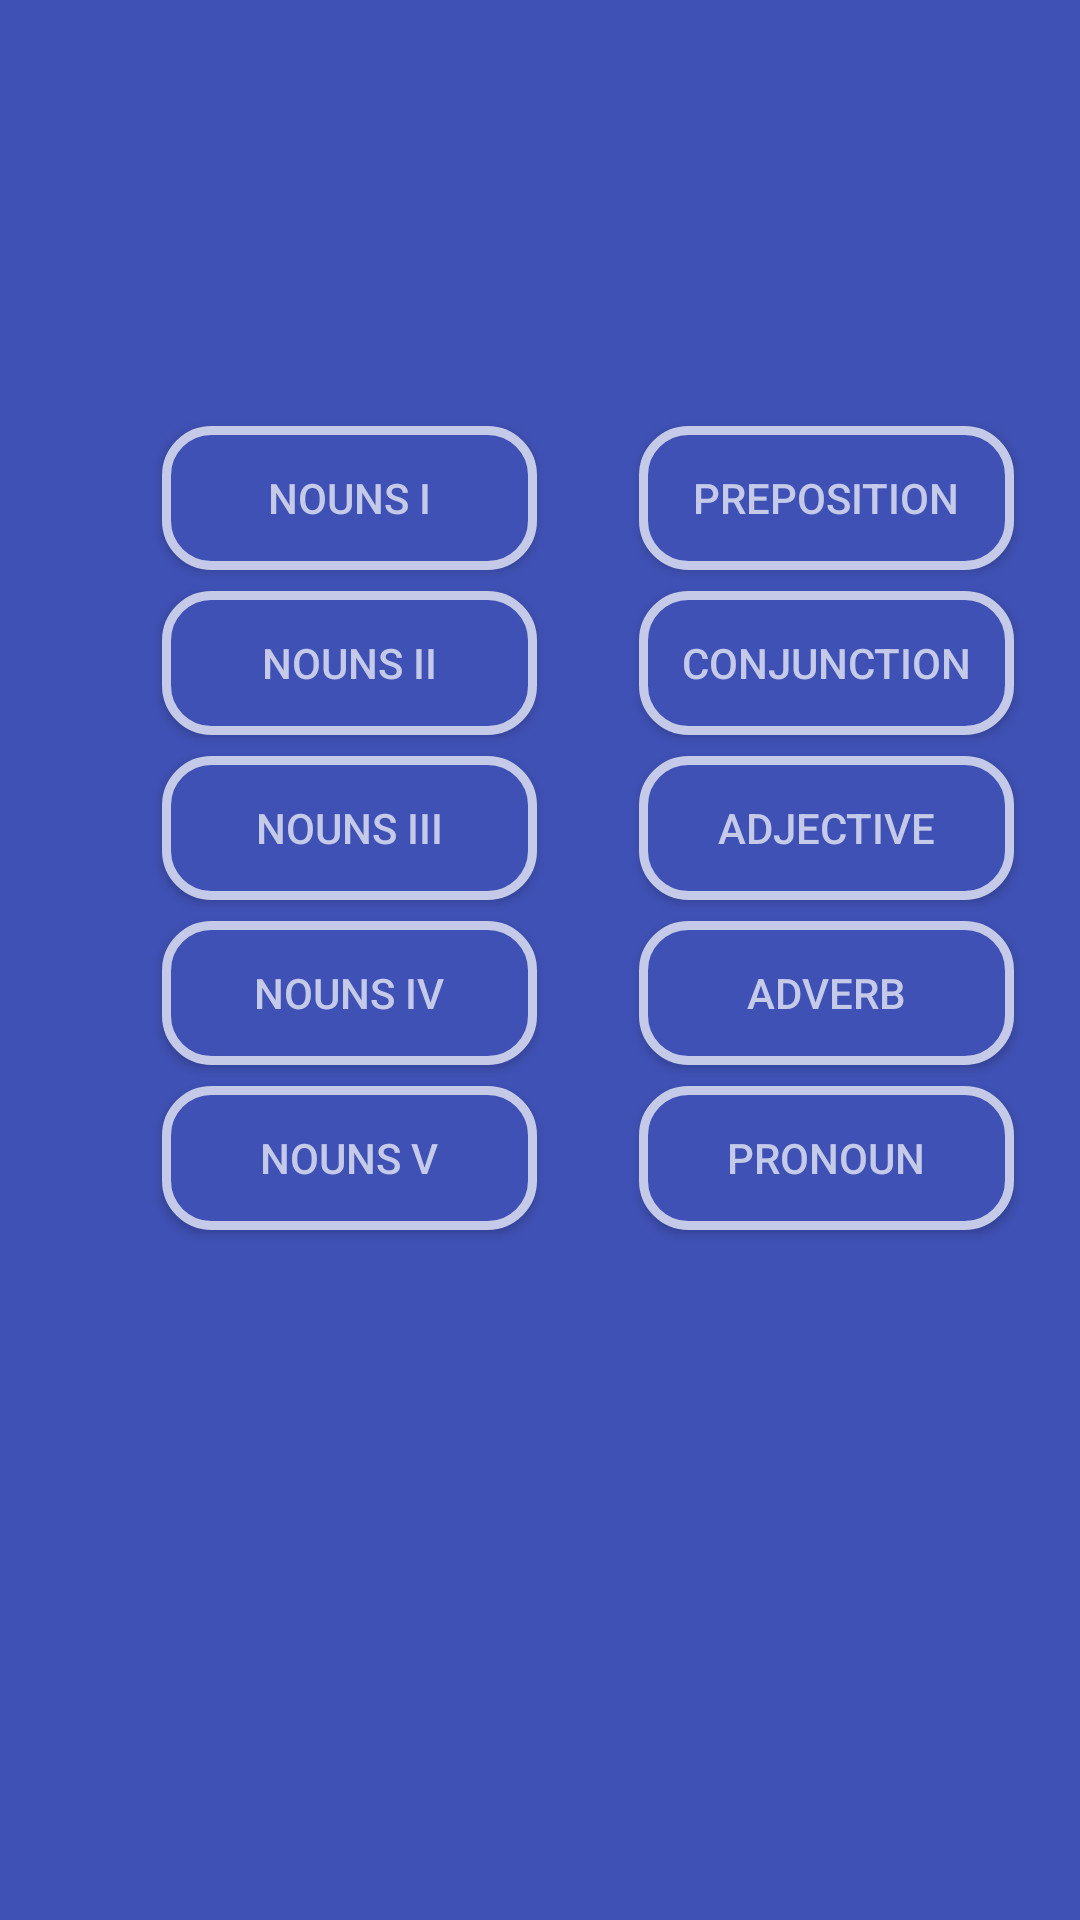

Write the Android layout XML for this screen, with the resource values it uses.
<!-- AndroidManifest.xml: application theme AppTheme.NoActionBar -->
<!-- res/layout/fragment_noun_pager_selection.xml -->
<android.support.constraint.ConstraintLayout xmlns:android="http://schemas.android.com/apk/res/android"
                                             xmlns:app="http://schemas.android.com/apk/res-auto"
                                             xmlns:tools="http://schemas.android.com/tools"
                                             android:layout_width="match_parent"
                                             android:layout_height="match_parent"
                                             tools:context="com.newnham.app.GCSE_Latin.view.NounPagerSelectionFragment">


    <Button
        android:id="@+id/buttonNoun1"
        android:background="@drawable/button_rounded"
        android:text="@string/noun1"
        android:textColor="@color/colorAccent"
        android:layout_width="125dp"
        android:layout_height="wrap_content"
        app:layout_constraintTop_toTopOf="parent"
        android:layout_marginTop="142dp"
        android:layout_marginLeft="67dp"
        app:layout_constraintLeft_toLeftOf="parent"
        android:layout_marginStart="33dp"
        android:layout_marginRight="8dp"
        app:layout_constraintRight_toRightOf="parent"
        app:layout_constraintHorizontal_bias="0.108"/>

    <Button
        android:id="@+id/buttonNoun2"
        android:background="@drawable/button_rounded"
        android:text="@string/noun2"
        android:textColor="@color/colorAccent"
        android:layout_width="125dp"
        android:layout_height="wrap_content"
        android:layout_marginTop="7dp"
        app:layout_constraintTop_toBottomOf="@+id/buttonNoun1"
        app:layout_constraintLeft_toLeftOf="@+id/buttonNoun1"
        android:layout_marginLeft="0dp"/>

    <Button
        android:id="@+id/buttonNoun3"
        android:background="@drawable/button_rounded"
        android:text="@string/noun3"
        android:textColor="@color/colorAccent"
        android:layout_width="125dp"
        android:layout_height="wrap_content"
        android:layout_marginTop="7dp"
        app:layout_constraintTop_toBottomOf="@+id/buttonNoun2"
        app:layout_constraintLeft_toLeftOf="@+id/buttonNoun2"/>

    <Button
        android:id="@+id/buttonNoun4"
        android:background="@drawable/button_rounded"
        android:text="@string/noun4"
        android:textColor="@color/colorAccent"
        android:layout_width="125dp"
        android:layout_height="wrap_content"
        android:layout_marginTop="7dp"
        app:layout_constraintTop_toBottomOf="@+id/buttonNoun3"
        app:layout_constraintLeft_toLeftOf="@+id/buttonNoun3"/>

    <Button
        android:id="@+id/buttonNoun5"
        android:background="@drawable/button_rounded"
        android:text="@string/noun5"
        android:textColor="@color/colorAccent"
        android:layout_width="125dp"
        android:layout_height="wrap_content"
        android:layout_marginTop="7dp"
        app:layout_constraintTop_toBottomOf="@+id/buttonNoun4"
        app:layout_constraintLeft_toLeftOf="@+id/buttonNoun4"/>


    <Button
        android:id="@+id/buttonPreposition"
        android:background="@drawable/button_rounded"
        android:text="@string/preposition"
        android:textColor="@color/colorAccent"
        android:layout_width="125dp"
        android:layout_height="wrap_content"
        android:layout_marginTop="0dp"
        app:layout_constraintTop_toTopOf="@+id/buttonNoun1"
        app:layout_constraintLeft_toRightOf="@+id/buttonNoun1"
        android:layout_marginLeft="34dp"
        android:layout_marginStart="34dp"/>

    <Button
        android:id="@+id/buttonConjunction"
        android:background="@drawable/button_rounded"
        android:text="@string/conjunction"
        android:textColor="@color/colorAccent"
        android:layout_width="125dp"
        android:layout_height="wrap_content"
        android:layout_marginTop="7dp"
        app:layout_constraintTop_toBottomOf="@+id/buttonPreposition"
        app:layout_constraintRight_toRightOf="@+id/buttonPreposition"
        android:layout_marginRight="0dp"/>


    <Button
        android:id="@+id/buttonAdjective"
        android:background="@drawable/button_rounded"
        android:text="@string/adjective"
        android:textColor="@color/colorAccent"
        android:layout_width="125dp"
        android:layout_height="wrap_content"
        android:layout_marginTop="7dp"
        app:layout_constraintTop_toBottomOf="@+id/buttonConjunction"
        android:layout_marginRight="0dp"
        app:layout_constraintRight_toRightOf="@+id/buttonConjunction"
        />


    <Button
        android:id="@+id/buttonAdverb"
        android:background="@drawable/button_rounded"
        android:text="@string/adverb"
        android:textColor="@color/colorAccent"
        android:layout_width="125dp"
        android:layout_height="wrap_content"
        android:layout_marginTop="7dp"
        app:layout_constraintTop_toBottomOf="@+id/buttonAdjective"
        app:layout_constraintRight_toRightOf="@+id/buttonAdjective"
        android:layout_marginRight="0dp"/>

    <Button
        android:id="@+id/buttonPronoun"
        android:background="@drawable/button_rounded"
        android:text="@string/pronoun"
        android:textColor="@color/colorAccent"
        android:layout_width="125dp"
        android:layout_height="wrap_content"
        android:layout_marginTop="7dp"
        app:layout_constraintTop_toBottomOf="@+id/buttonAdverb"
        app:layout_constraintRight_toRightOf="@+id/buttonAdverb"
        android:layout_marginRight="0dp"/>


</android.support.constraint.ConstraintLayout>
<!-- resources referenced by this layout -->
<resources>
  <color name="colorAccent">@color/colorIndigoAccent</color>
  <!-- drawable button_rounded (drawable) -->
  <?xml version="1.0" encoding="utf-8"?>
  <selector xmlns:android="http://schemas.android.com/apk/res/android">
  
      <item>
          <shape>
              <solid android:color="@color/colorPrimary"/>
  
              <stroke android:color="@color/colorIndigoAccent"
                      android:width="3dp"/>
  
              <corners android:radius="15dp"/>
  
          </shape>
      </item>
  
  
  
  
  
  </selector>
  <string name="adjective"> Adjective  </string>
  <string name="adverb">Adverb     </string>
  <string name="conjunction">Conjunction</string>
  <string name="noun1">Nouns I    </string>
  <string name="noun2">Nouns II   </string>
  <string name="noun3">Nouns III  </string>
  <string name="noun4">Nouns IV   </string>
  <string name="noun5">Nouns V    </string>
  <string name="preposition">Preposition</string>
  <string name="pronoun">Pronoun    </string>
  <style name="AppTheme.NoActionBar">
          <item name="windowActionBar">false</item>
          <item name="windowNoTitle">true</item>
  
          <item name="android:background">@color/colorPrimary</item>
          <item name="colorPrimary">@color/colorPrimaryDark</item>
          <item name="colorPrimaryDark">@color/colorPrimaryDark</item>
          <item name="colorAccent">@color/colorAccent</item>
          <item name="android:actionMenuTextColor">@color/colorAccent</item>
          <item name="android:textColor">@color/colorAccent</item>
      </style>
  <color name="colorIndigoAccent">#C5CAE9</color>
  <color name="colorPrimary">@color/colorIndigo</color>
  <color name="colorPrimaryDark">@color/colorIndigoDark</color>
  <color name="colorIndigo">#3F51B5</color>
  <color name="colorIndigoDark">#303F9F</color>
</resources>
